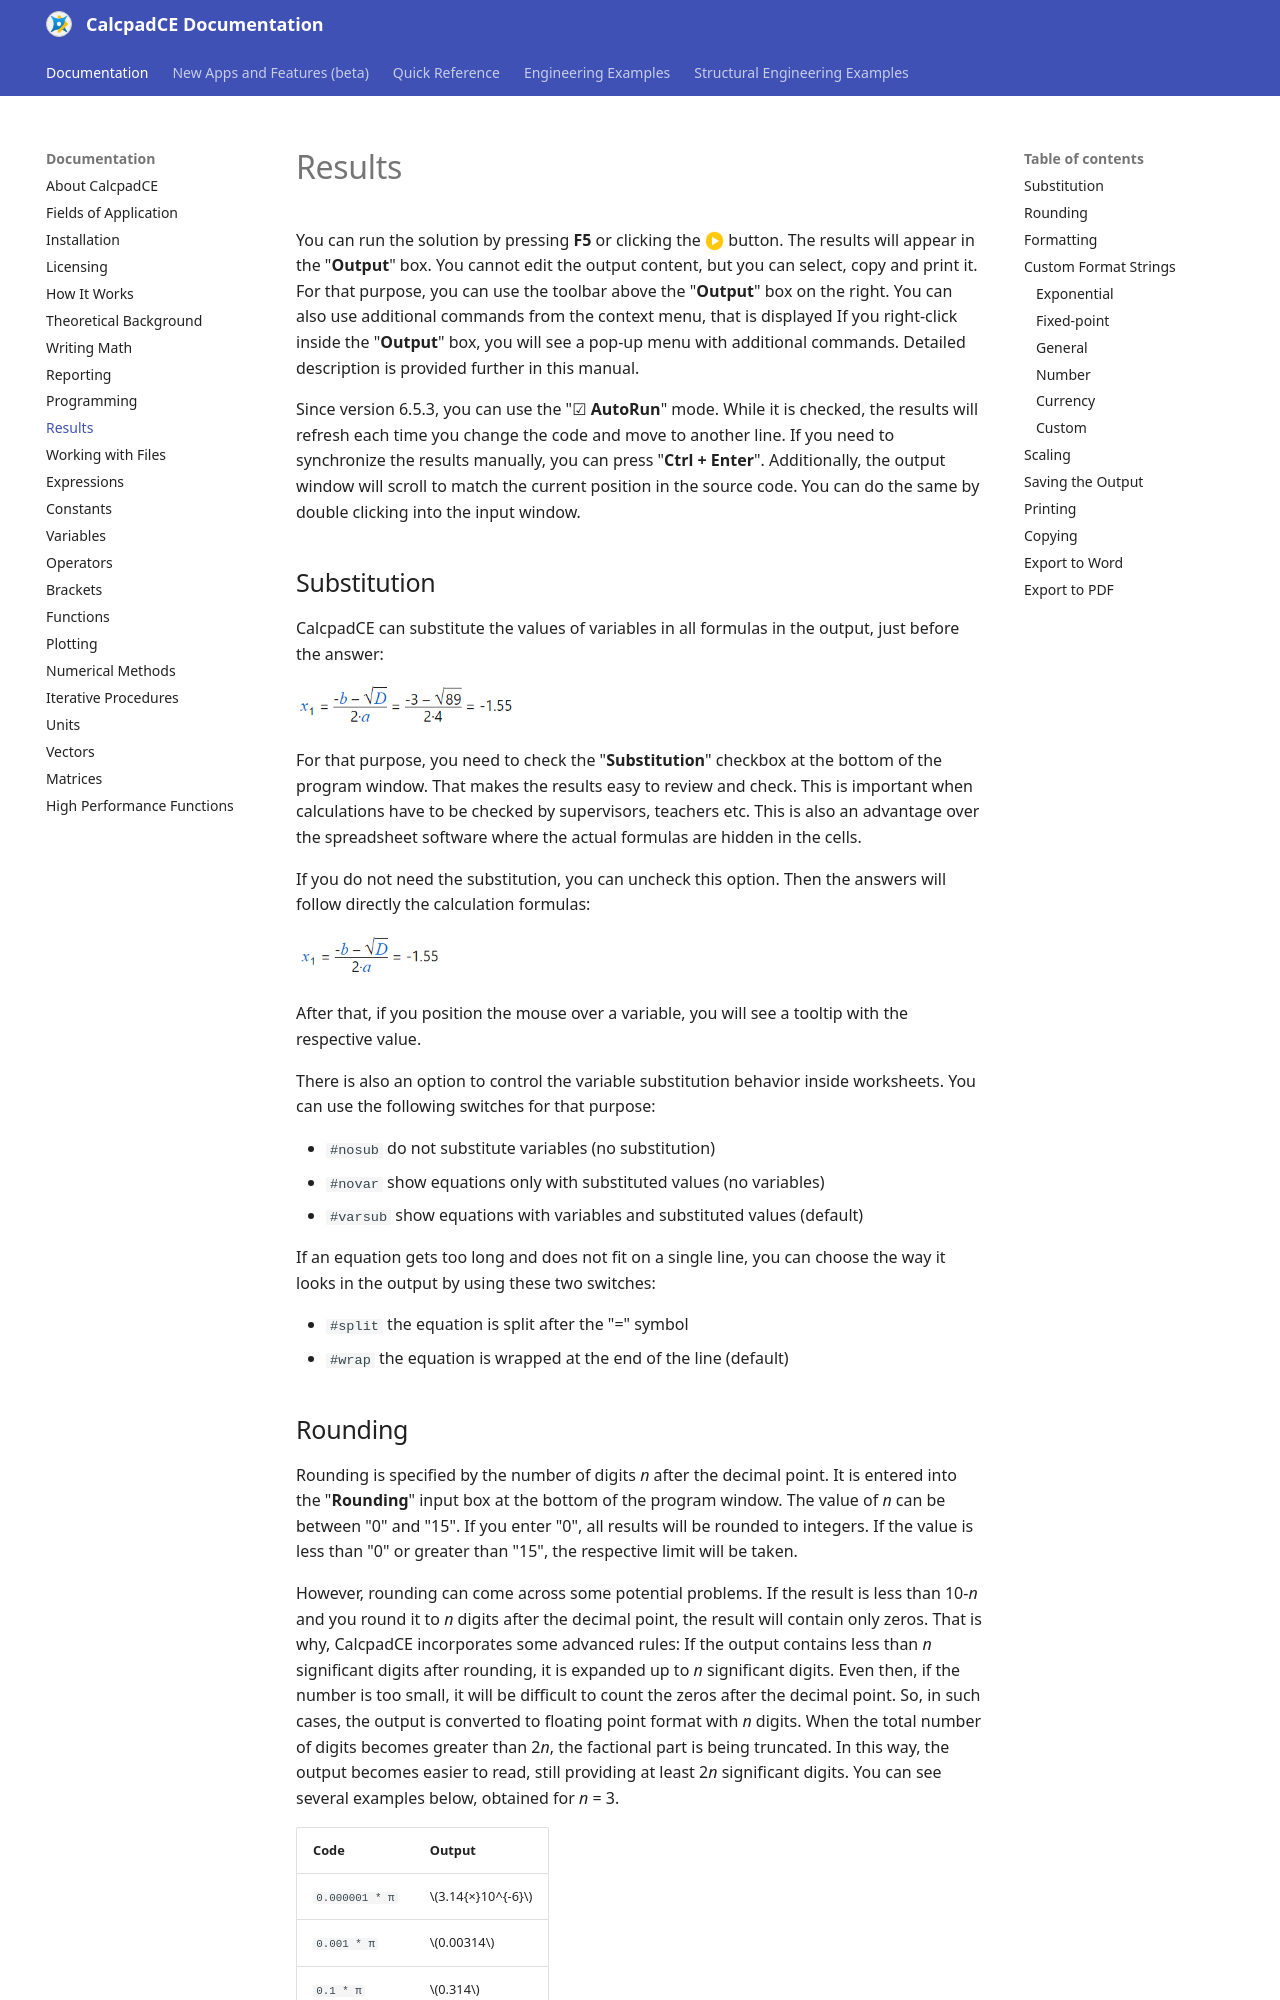

repository: Bersobis/CalcpadCE · page: results.html · generator: mkdocs

# Results

You can run the solution by pressing **F5** or clicking the <img src="./media/image6.png" alt="" height="20"> button.
The results will appear in the "**Output**" box.
You cannot edit the output content, but you can select, copy and print it.
For that purpose, you can use the toolbar above the "**Output**" box on the right.
You can also use additional commands from the context menu, that is displayed If you right-click inside the "**Output**" box, you will see a pop-up menu with additional commands.
Detailed description is provided further in this manual.

Since version 6.5.3, you can use the "☑ **AutoRun**" mode.
While it is checked, the results will refresh each time you change the code and move to another line.
If you need to synchronize the results manually, you can press "**Ctrl + Enter**". Additionally, the output window will scroll to match the current position in the source code.
You can do the same by double clicking into the input window.

## Substitution

CalcpadCE can substitute the values of variables in all formulas in the output, just before the answer:

<img src="./media/image39.png" style="width:2.27778in;height:0.43056in" alt="Картина, която съдържа Шрифт, линия, номер, текст Описанието е генерирано автоматично" />

For that purpose, you need to check the "**Substitution**" checkbox at the bottom of the program window.
That makes the results easy to review and check.
This is important when calculations have to be checked by supervisors, teachers etc.
This is also an advantage over the spreadsheet software where the actual formulas are hidden in the cells.

If you do not need the substitution, you can uncheck this option.
Then the answers will follow directly the calculation formulas:

<img src="./media/image40.png" style="width:1.52083in;height:0.45833in" alt="Картина, която съдържа Шрифт, линия, номер, текст Описанието е генерирано автоматично" />

After that, if you position the mouse over a variable, you will see a tooltip with the respective value.

There is also an option to control the variable substitution behavior inside worksheets.
You can use the following switches for that purpose:

- `#nosub` do not substitute variables (no substitution)
- `#novar` show equations only with substituted values (no variables)
- `#varsub` show equations with variables and substituted values (default)

If an equation gets too long and does not fit on a single line, you can choose the way it looks in the output by using these two switches:

- `#split` the equation is split after the "=" symbol
- `#wrap` the equation is wrapped at the end of the line (default)
